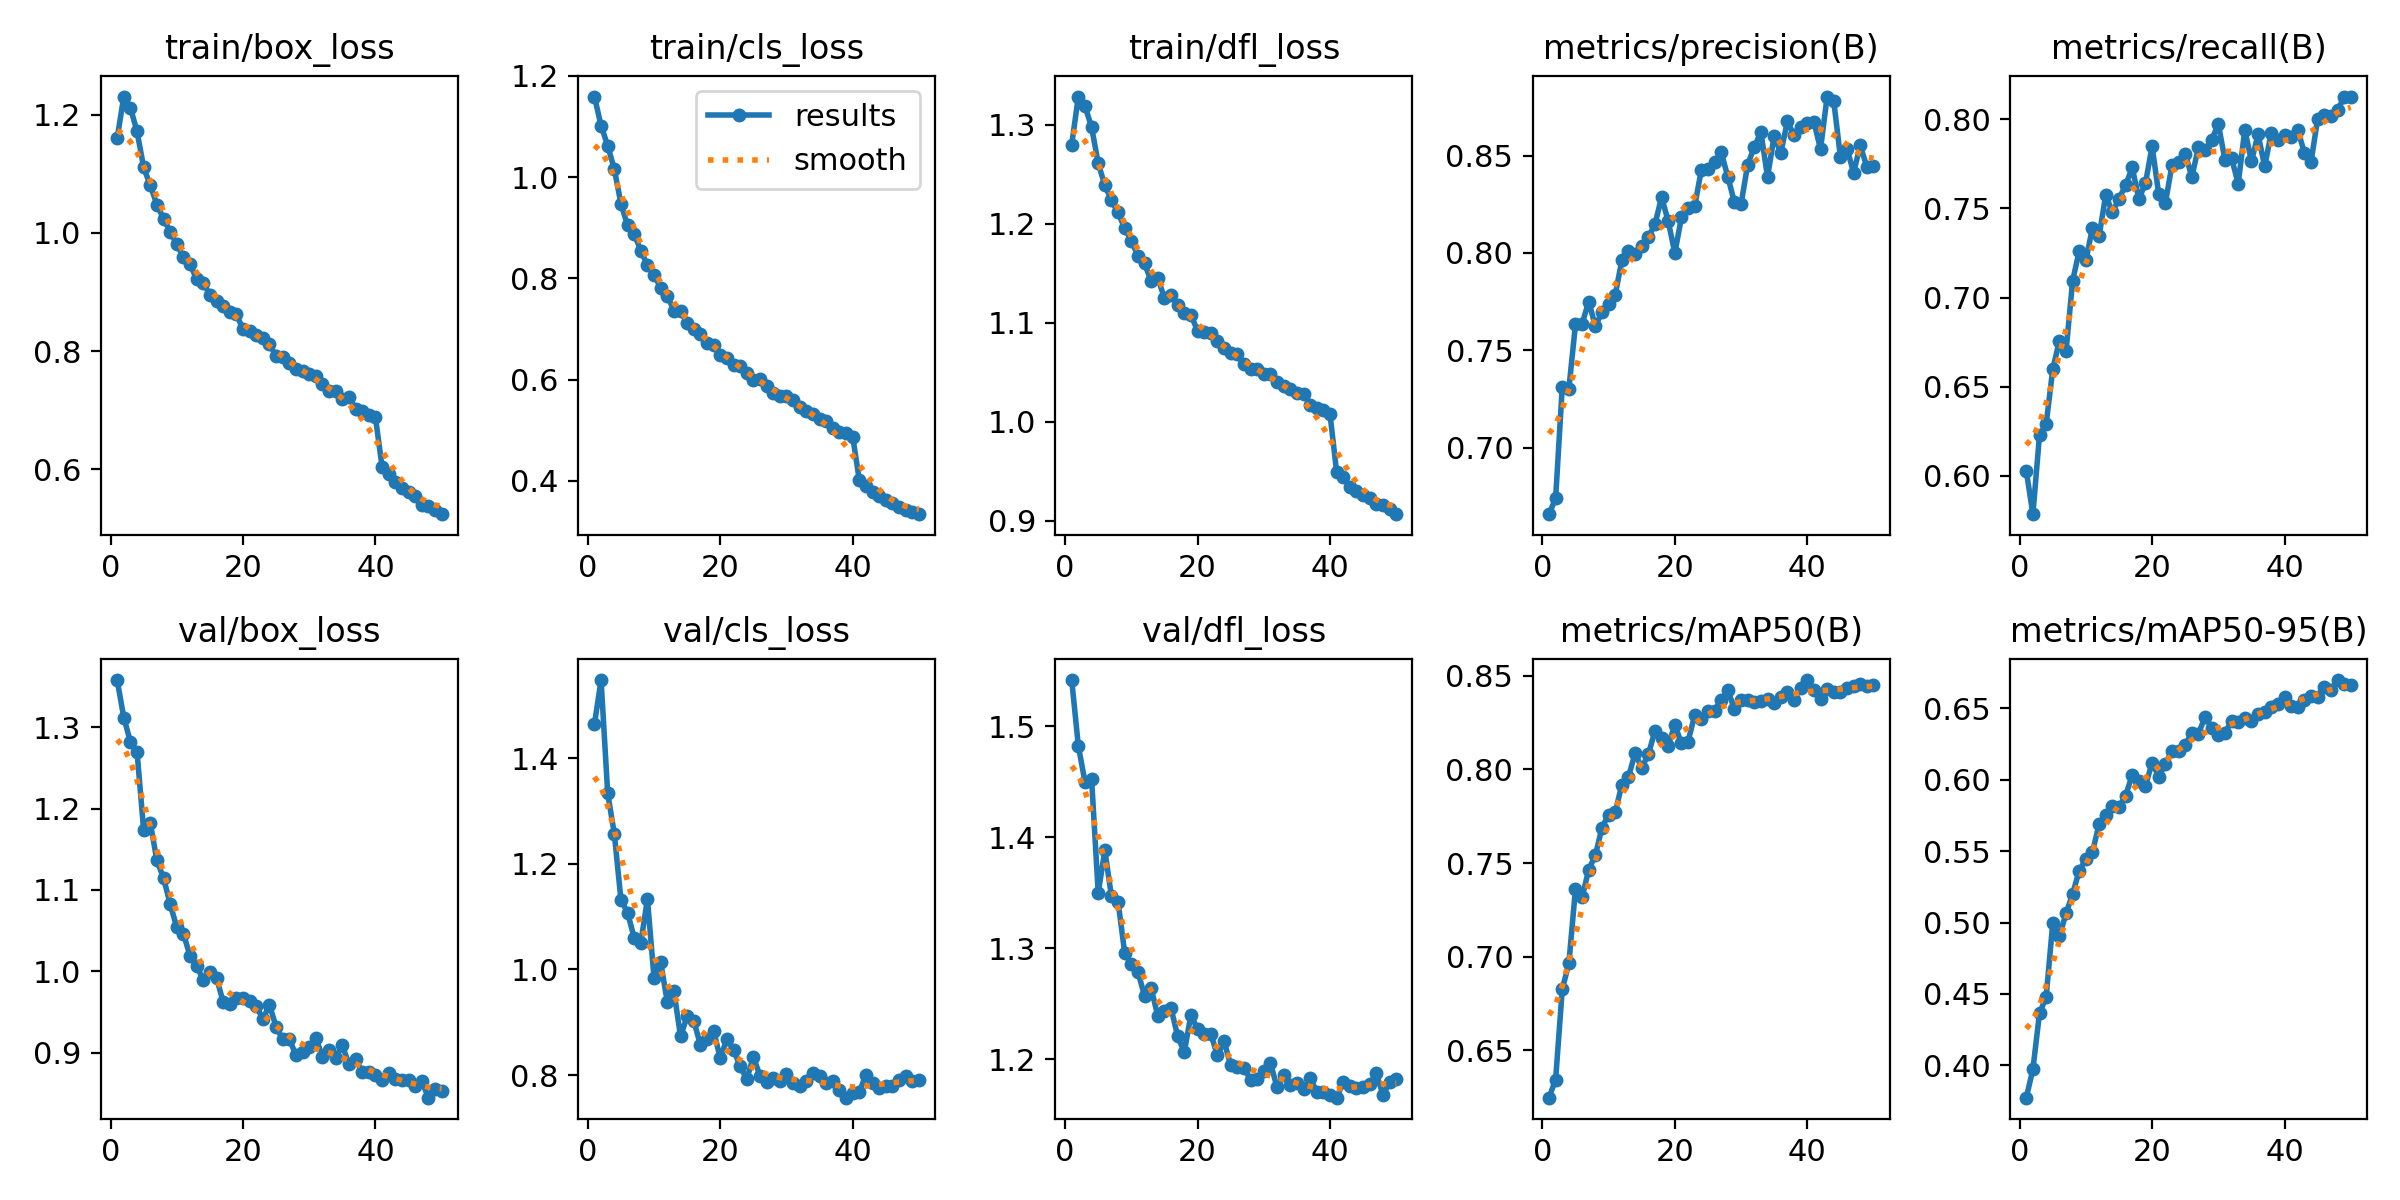

The file beside this chart, header and first rows:
epoch, time, train/box_loss, train/cls_loss, train/dfl_loss, metrics/precision(B), metrics/recall(B), metrics/mAP50(B), metrics/mAP50-95(B), val/box_loss, val/cls_loss, val/dfl_loss, lr/pg0, lr/pg1, lr/pg2
1, 83.69, 1.16, 1.159, 1.28, 0.6657, 0.6028, 0.6247, 0.3775, 1.358, 1.464, 1.542, 0.0006648, 0.0006648, 0.0006648
2, 161.1, 1.231, 1.101, 1.329, 0.6739, 0.5785, 0.6343, 0.3973, 1.312, 1.548, 1.482, 0.001305, 0.001305, 0.001305
3, 238.5, 1.212, 1.062, 1.319, 0.7309, 0.623, 0.6825, 0.4366, 1.282, 1.334, 1.45, 0.001919, 0.001919, 0.001919
4, 318, 1.172, 1.015, 1.298, 0.7302, 0.6289, 0.6964, 0.4478, 1.27, 1.257, 1.453, 0.001881, 0.001881, 0.001881
5, 395.6, 1.111, 0.9476, 1.261, 0.7634, 0.6597, 0.7362, 0.4996, 1.174, 1.132, 1.35, 0.001842, 0.001842, 0.001842
6, 478.3, 1.08, 0.9043, 1.239, 0.7636, 0.6758, 0.7316, 0.4903, 1.182, 1.107, 1.388, 0.001802, 0.001802, 0.001802
7, 559, 1.048, 0.8878, 1.224, 0.775, 0.6699, 0.7466, 0.5063, 1.136, 1.06, 1.347, 0.001762, 0.001762, 0.001762
8, 638.8, 1.024, 0.8548, 1.211, 0.7624, 0.7094, 0.7541, 0.52, 1.115, 1.05, 1.342, 0.001723, 0.001723, 0.001723
9, 723.2, 1.002, 0.826, 1.196, 0.7696, 0.7261, 0.769, 0.5363, 1.083, 1.133, 1.296, 0.001683, 0.001683, 0.001683
10, 816.9, 0.9805, 0.8075, 1.183, 0.7738, 0.7208, 0.7759, 0.5441, 1.054, 0.9837, 1.286, 0.001644, 0.001644, 0.001644
11, 898.5, 0.9598, 0.7809, 1.168, 0.7785, 0.7392, 0.777, 0.5493, 1.046, 1.014, 1.279, 0.001604, 0.001604, 0.001604
12, 976.8, 0.9471, 0.7656, 1.16, 0.7962, 0.7344, 0.7919, 0.5689, 1.019, 0.9385, 1.257, 0.001564, 0.001564, 0.001564
13, 1056, 0.9216, 0.7364, 1.142, 0.8013, 0.7575, 0.796, 0.5755, 1.006, 0.9592, 1.264, 0.001525, 0.001525, 0.001525
14, 1152, 0.9149, 0.7361, 1.145, 0.7997, 0.7477, 0.8086, 0.5816, 0.99, 0.8732, 1.239, 0.001485, 0.001485, 0.001485
15, 1287, 0.8957, 0.7113, 1.125, 0.8034, 0.7555, 0.8009, 0.5809, 0.9991, 0.9112, 1.243, 0.001446, 0.001446, 0.001446
16, 1419, 0.8853, 0.7, 1.128, 0.8081, 0.7629, 0.808, 0.5886, 0.9921, 0.9029, 1.246, 0.001406, 0.001406, 0.001406
17, 1548, 0.8765, 0.6906, 1.118, 0.8147, 0.773, 0.8206, 0.6033, 0.9627, 0.8571, 1.221, 0.001366, 0.001366, 0.001366
18, 1675, 0.8654, 0.6731, 1.11, 0.8287, 0.7552, 0.8169, 0.5987, 0.9601, 0.8677, 1.206, 0.001327, 0.001327, 0.001327
19, 1801, 0.8621, 0.6674, 1.108, 0.8163, 0.7641, 0.8125, 0.5958, 0.9673, 0.8839, 1.24, 0.001287, 0.001287, 0.001287
20, 1928, 0.8372, 0.6494, 1.092, 0.8, 0.7848, 0.8238, 0.6117, 0.9671, 0.8316, 1.227, 0.001248, 0.001248, 0.001248
21, 2060, 0.8332, 0.6421, 1.091, 0.8183, 0.758, 0.8139, 0.6021, 0.9632, 0.8686, 1.222, 0.001208, 0.001208, 0.001208
22, 2190, 0.8278, 0.6297, 1.089, 0.8232, 0.7528, 0.8149, 0.6109, 0.9574, 0.8483, 1.223, 0.001168, 0.001168, 0.001168
23, 2318, 0.8218, 0.6278, 1.082, 0.824, 0.7742, 0.829, 0.6203, 0.9418, 0.8165, 1.203, 0.001129, 0.001129, 0.001129
24, 2451, 0.8112, 0.6134, 1.074, 0.8427, 0.7759, 0.8268, 0.62, 0.9585, 0.7927, 1.216, 0.001089, 0.001089, 0.001089
25, 2578, 0.7919, 0.5998, 1.069, 0.8431, 0.7807, 0.8311, 0.6242, 0.9321, 0.8341, 1.195, 0.00105, 0.00105, 0.00105
26, 2708, 0.7904, 0.6014, 1.068, 0.8467, 0.7676, 0.8314, 0.6328, 0.9167, 0.7987, 1.193, 0.00101, 0.00101, 0.00101
27, 2840, 0.7795, 0.5881, 1.058, 0.8518, 0.7842, 0.8372, 0.6321, 0.9167, 0.7862, 1.192, 0.0009704, 0.0009704, 0.0009704
28, 2971, 0.7697, 0.5742, 1.053, 0.8392, 0.7827, 0.8423, 0.6439, 0.8972, 0.7949, 1.181, 0.0009308, 0.0009308, 0.0009308
29, 3097, 0.7663, 0.5686, 1.054, 0.8261, 0.7885, 0.8323, 0.6363, 0.9005, 0.7883, 1.182, 0.0008912, 0.0008912, 0.0008912
30, 3233, 0.7605, 0.5669, 1.048, 0.8251, 0.7973, 0.8373, 0.6313, 0.9077, 0.8012, 1.19, 0.0008516, 0.0008516, 0.0008516
31, 3368, 0.758, 0.5592, 1.048, 0.8454, 0.7771, 0.8374, 0.6328, 0.9184, 0.7845, 1.197, 0.000812, 0.000812, 0.000812
32, 3501, 0.7443, 0.5462, 1.04, 0.8545, 0.7783, 0.836, 0.6408, 0.8953, 0.7794, 1.175, 0.0007724, 0.0007724, 0.0007724
33, 3632, 0.7331, 0.5385, 1.036, 0.8622, 0.7638, 0.8368, 0.6403, 0.9036, 0.7885, 1.186, 0.0007328, 0.0007328, 0.0007328
34, 3763, 0.7323, 0.5318, 1.033, 0.839, 0.7941, 0.8374, 0.6429, 0.8941, 0.8047, 1.176, 0.0006932, 0.0006932, 0.0006932
35, 3892, 0.7188, 0.5231, 1.029, 0.8601, 0.7764, 0.8354, 0.6412, 0.9093, 0.7982, 1.178, 0.0006536, 0.0006536, 0.0006536
36, 4021, 0.7223, 0.5179, 1.029, 0.8514, 0.7915, 0.8388, 0.6461, 0.8857, 0.7845, 1.173, 0.000614, 0.000614, 0.000614
37, 4153, 0.7018, 0.505, 1.017, 0.8677, 0.7735, 0.8411, 0.6476, 0.892, 0.789, 1.183, 0.0005744, 0.0005744, 0.0005744
38, 4290, 0.6985, 0.4969, 1.014, 0.8605, 0.7925, 0.8372, 0.6506, 0.8763, 0.7719, 1.17, 0.0005348, 0.0005348, 0.0005348
39, 4422, 0.6923, 0.4949, 1.012, 0.8648, 0.7884, 0.8437, 0.6527, 0.8761, 0.7572, 1.171, 0.0004952, 0.0004952, 0.0004952
40, 4554, 0.6876, 0.4873, 1.008, 0.8667, 0.7913, 0.8477, 0.658, 0.8732, 0.7657, 1.167, 0.0004556, 0.0004556, 0.0004556
41, 4686, 0.6042, 0.4012, 0.9494, 0.8674, 0.7902, 0.8423, 0.6517, 0.866, 0.7677, 1.165, 0.000416, 0.000416, 0.000416
42, 4817, 0.5911, 0.3899, 0.9439, 0.8534, 0.7938, 0.8377, 0.6508, 0.8757, 0.801, 1.179, 0.0003764, 0.0003764, 0.0003764
43, 4945, 0.5777, 0.3779, 0.9341, 0.8804, 0.7813, 0.8431, 0.6553, 0.8676, 0.7859, 1.176, 0.0003368, 0.0003368, 0.0003368
44, 5075, 0.5687, 0.371, 0.9303, 0.878, 0.7761, 0.8415, 0.6581, 0.8667, 0.7755, 1.174, 0.0002972, 0.0002972, 0.0002972
45, 5204, 0.5608, 0.3633, 0.9257, 0.8496, 0.8002, 0.8414, 0.6579, 0.8662, 0.7787, 1.175, 0.0002576, 0.0002576, 0.0002576
46, 5330, 0.5539, 0.3562, 0.9234, 0.8535, 0.8026, 0.8434, 0.6645, 0.8598, 0.7792, 1.178, 0.000218, 0.000218, 0.000218
47, 5454, 0.54, 0.3487, 0.9173, 0.8414, 0.8016, 0.8445, 0.6626, 0.8649, 0.7916, 1.187, 0.0001784, 0.0001784, 0.0001784
48, 5583, 0.5378, 0.3418, 0.9158, 0.8553, 0.805, 0.8456, 0.6696, 0.8449, 0.7975, 1.168, 0.0001388, 0.0001388, 0.0001388
49, 5717, 0.5308, 0.3396, 0.912, 0.8442, 0.8124, 0.8445, 0.6665, 0.8561, 0.7896, 1.179, 9.92e-05, 9.92e-05, 9.92e-05
50, 5850, 0.5239, 0.3344, 0.9068, 0.8448, 0.8127, 0.845, 0.6662, 0.8534, 0.7904, 1.182, 5.96e-05, 5.96e-05, 5.96e-05
